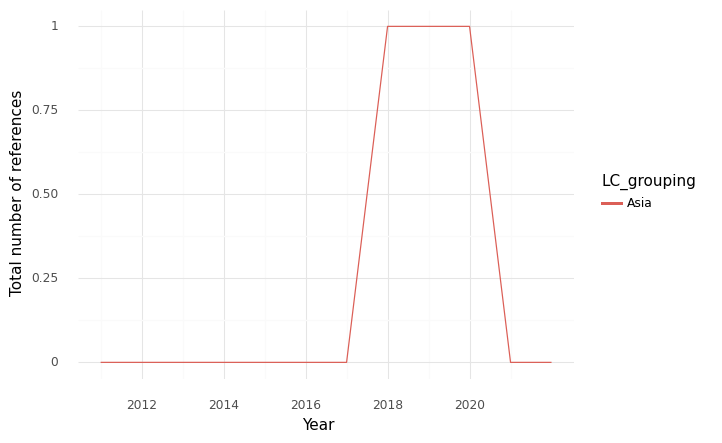

Source data for this figure (header and first rows):
, index, LC_grouping, Year, intersection, climate, health, sum
0, 0, Asia, 2011, 0.0, 5.0, 4.0, 9.0
1, 1, Asia, 2012, 0.0, 1.0, 0.0, 1.0
2, 2, Asia, 2013, 0.0, 0.0, 0.0, 0.0
3, 3, Asia, 2014, 0.0, 0.0, 0.0, 0.0
4, 4, Asia, 2016, 0.0, 0.0, 1.0, 1.0
5, 5, Asia, 2017, 0.0, 0.0, 0.0, 0.0
6, 6, Asia, 2018, 1.0, 2.0, 4.0, 7.0
7, 7, Asia, 2019, 1.0, 2.0, 7.0, 10.0
8, 8, Asia, 2020, 1.0, 2.0, 3.0, 6.0
9, 9, Asia, 2021, 0.0, 8.0, 11.0, 19.0
10, 10, Asia, 2022, 0.0, 8.0, 4.0, 12.0
